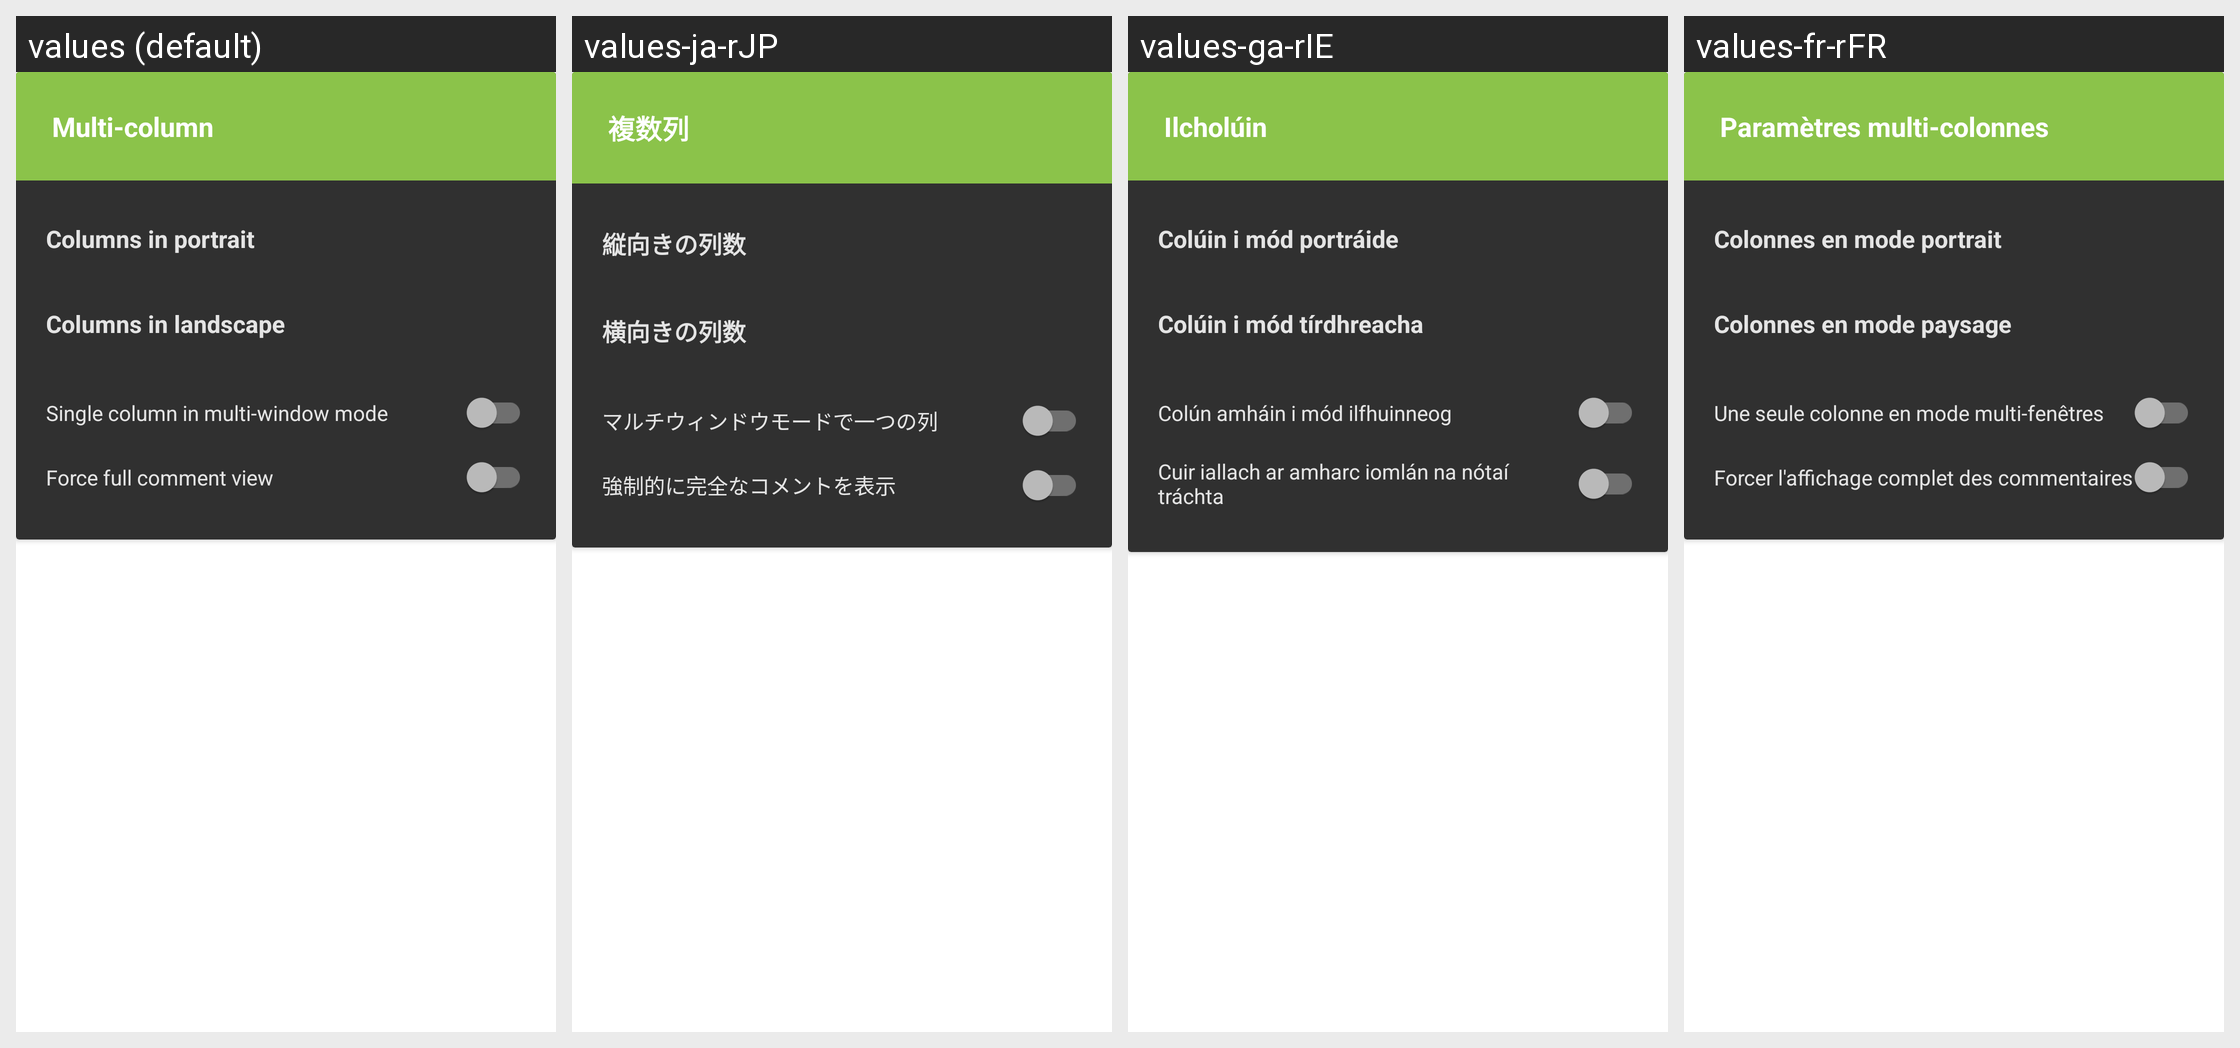

Strings drawn on this Android screen and how each of the app's shown locales translates them:
Android screen res/layout/tabletui.xml rendered under 4 locales, left to right: values (default), values-ja-rJP, values-ga-rIE, values-fr-rFR. Device: Nexus 5 (rendered at 1080×1920; each locale shown at half size, 540×960, under a caption strip naming it); theme yellow_dark.
Other locales in the repository, not shown: values-af-rZA, values-ar-rSA, values-ca-rES, values-cs-rCZ, values-da-rDK, values-de-rDE, values-el-rGR, values-eo-rUY, values-es-rES, values-fi-rFI, values-fil-rPH, values-gl-rES, values-hr-rHR, values-hu-rHU, values-in-rID, values-it-rIT, values-iw-rIL, values-lv-rLV, values-nl-rNL, values-no-rNO, values-pl-rPL, values-pt-rBR, values-pt-rPT, values-ro-rRO, values-ru-rRU, values-sq-rAL, values-sr-rSP, values-sv-rSE, values-tr-rTR, values-uk-rUA, values-vi-rVN, values-zh-rCN, values-zh-rTW.
Strings drawn on this screen, with the default value and each locale's value (text and hints the layout hard-codes, and strings that could not be matched under every locale, appear in the picture but are not listed):

multi_column_title
  values: Multi-column
  values-ja-rJP: 複数列
  values-ga-rIE: Ilcholúin
  values-fr-rFR: Paramètres multi-colonnes

multi_column_portrait_count
  values: Columns in portrait
  values-ja-rJP: 縦向きの列数
  values-ga-rIE: Colúin i mód portráide
  values-fr-rFR: Colonnes en mode portrait

multi_column_landscape_count
  values: Columns in landscape
  values-ja-rJP: 横向きの列数
  values-ga-rIE: Colúin i mód tírdhreacha
  values-fr-rFR: Colonnes en mode paysage

single_column_multi_window
  values: Single column in multi-window mode
  values-ja-rJP: マルチウィンドウモードで一つの列
  values-ga-rIE: Colún amháin i mód ilfhuinneog
  values-fr-rFR: Une seule colonne en mode multi-fenêtres

multi_column_force_full
  values: Force full comment view
  values-ja-rJP: 強制的に完全なコメントを表示
  values-ga-rIE: Cuir iallach ar amharc iomlán na nótaí tráchta
  values-fr-rFR: Forcer l'affichage complet des commentaires
